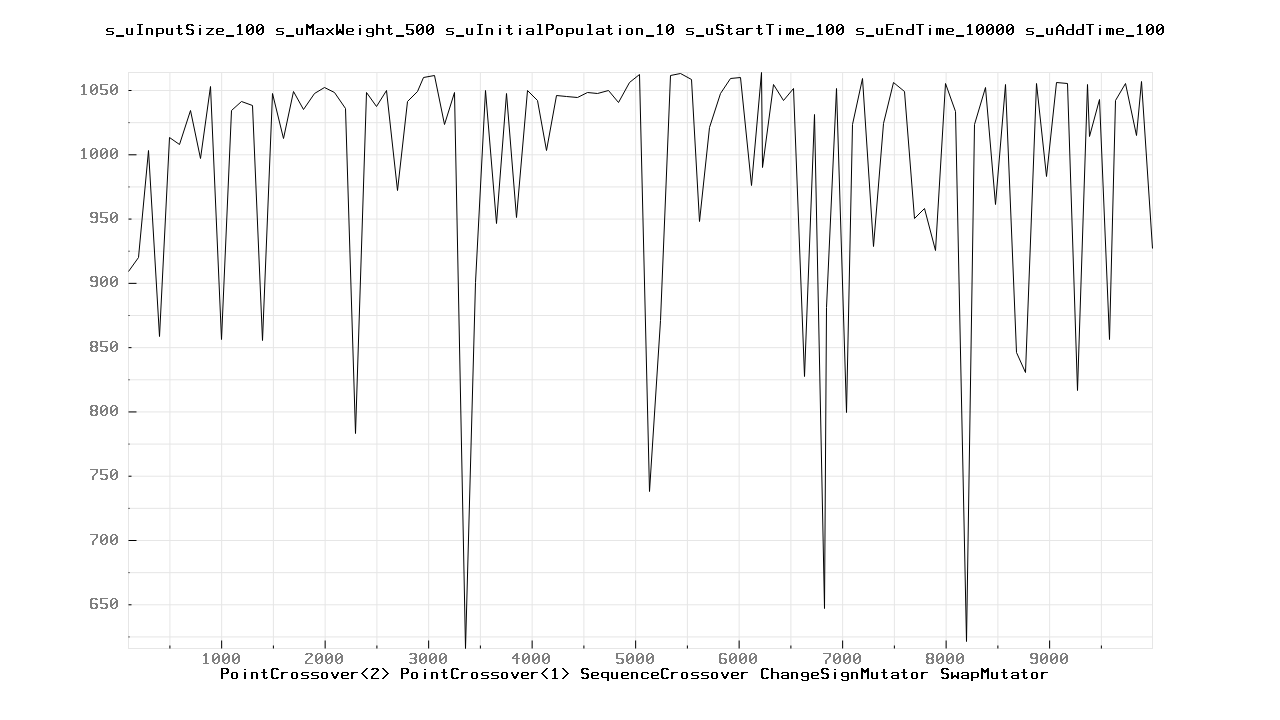

The data file committed next to this chart (first rows):
100.000000	909.000000
200	920
300	1003
400	858
500	1013
600	1008
700	1034
800	997
900	1053
1000	856
1100	1034
1200	1041
1300	1038
1400	855
1500	1047
1600	1012
1700	1049
1800	1035
1900	1047
2000	1052
2100	1048
2200	1036
2300	783
2400	1048
2500	1037
2600	1050
2700	972
2800	1041
2900	1049
2957	1060
3057	1061
3157	1023
3257	1048
3357	616
3457	900
3557	1050
3657	946
3757	1047
3857	951
3957	1050
4057	1042
4141	1003
4241	1046
4341	1045
4441	1044
4541	1048
4641	1047
4741	1050
4841	1040
4941	1056
5041	1062
5141	738
5241	871
5341	1061
5441	1063
5541	1058
5620	948
5720	1021
5820	1047
5920	1059
6020	1060
... 44 more rows
